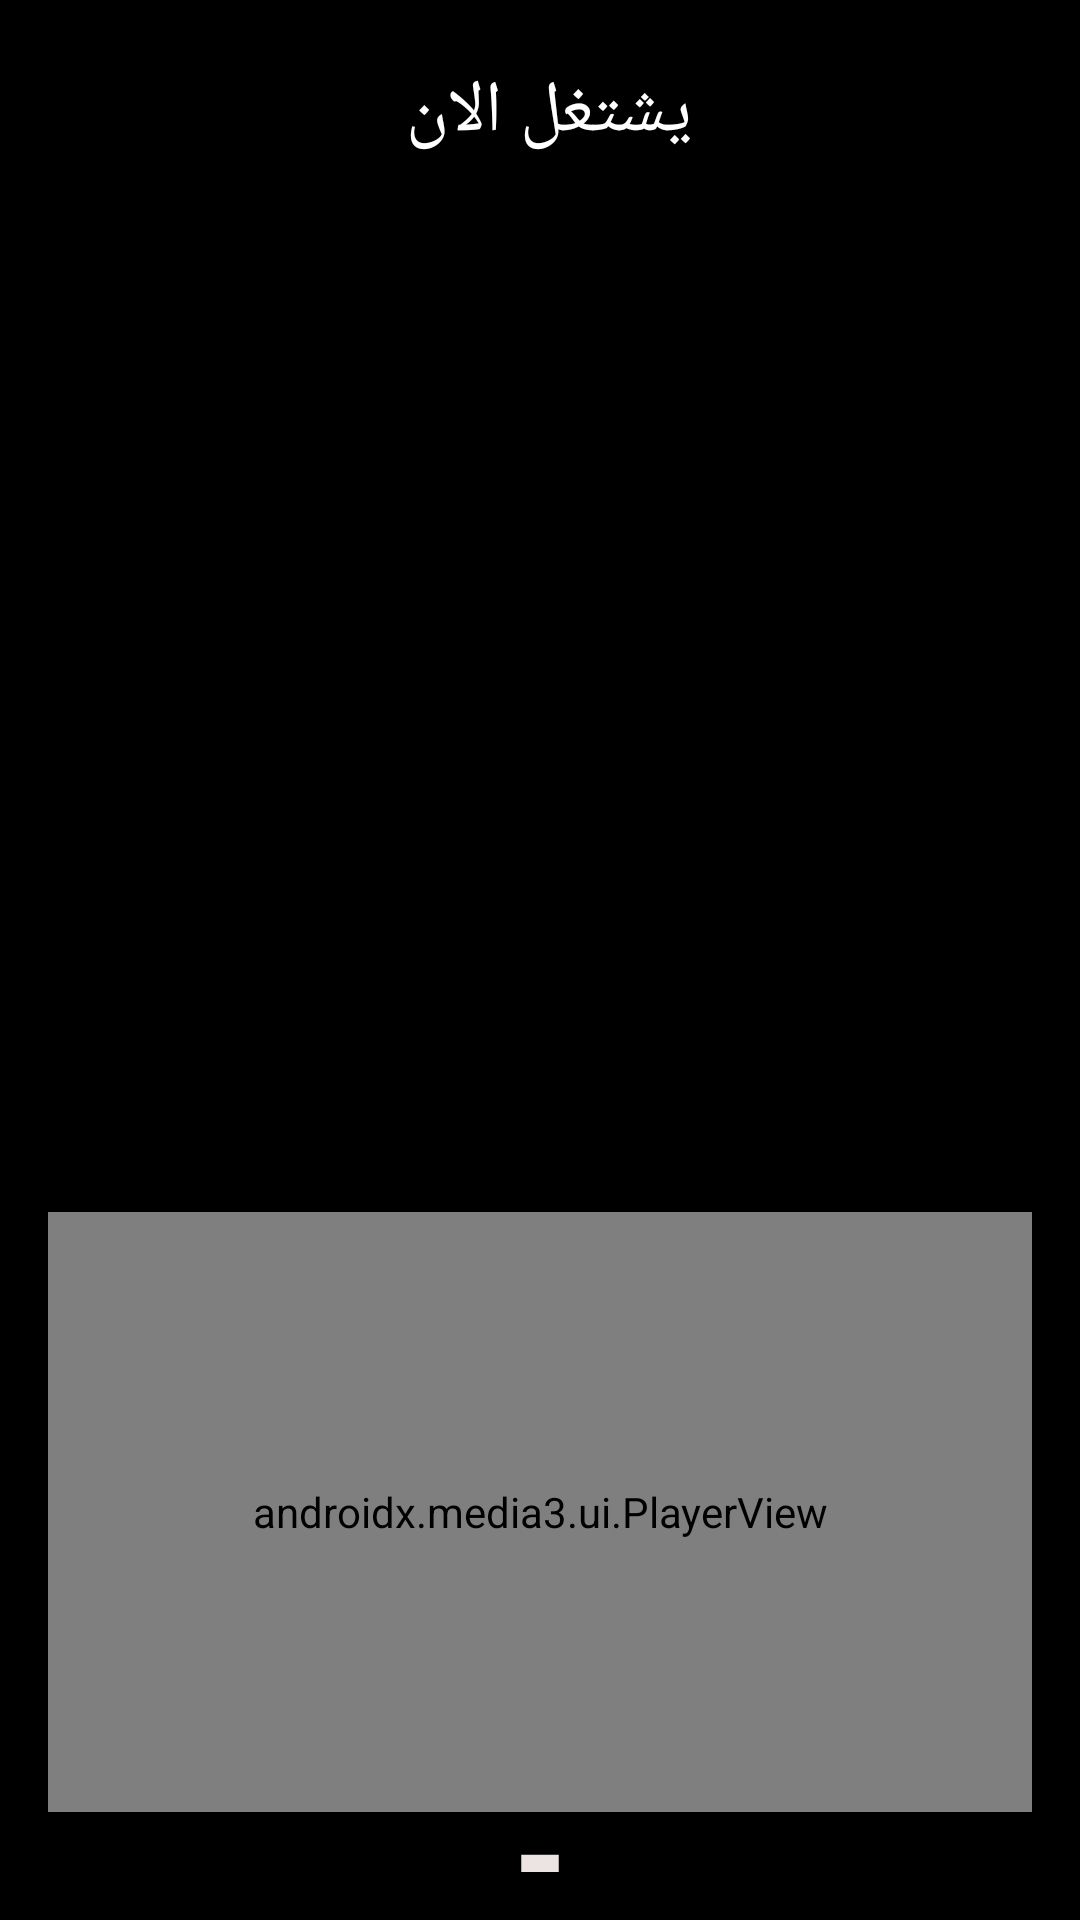

The Android layout XML behind this screen, and the referenced resources:
<!-- AndroidManifest.xml: application theme Theme.LastMusicAPP -->
<!-- res/layout/activity_player.xml -->
<?xml version="1.0" encoding="utf-8"?>
<LinearLayout xmlns:android="http://schemas.android.com/apk/res/android"
    xmlns:app="http://schemas.android.com/apk/res-auto"
    xmlns:tools="http://schemas.android.com/tools"
    android:id="@+id/main"
    android:layout_width="match_parent"
    android:layout_height="match_parent"
    android:orientation="vertical"
    android:background="@color/black"
    android:padding="16dp"
    android:gravity="center_horizontal"
    tools:context=".PlayerActivity">

    <TextView
        android:layout_width="match_parent"
        android:layout_height="wrap_content"
        android:text="يشتغل الان "
        android:textColor="@color/white"
        android:textSize="24sp"
        android:gravity="center_horizontal"
        android:layout_marginBottom="16dp"
        android:layout_marginTop="5dp"
        />


    <FrameLayout
        android:layout_width="wrap_content"
        android:layout_height="wrap_content">
        <ImageView
            android:layout_width="140dp"
            android:layout_height="140dp"
            android:id="@+id/song_cover_image_view"
            android:layout_gravity="center"
            />

        <ImageView
            android:layout_width="220dp"
            android:layout_height="220dp"
            android:id="@+id/song_gif_image_view"
            android:visibility="invisible"
            android:layout_gravity="center"/>
    </FrameLayout>

    <TextView
        android:layout_width="wrap_content"
        android:layout_height="wrap_content"
        android:textSize="22sp"
        tools:text="Song name"
        android:textColor="@color/white"
        android:layout_marginTop="25dp"
        android:textStyle="bold"
        android:id="@+id/song_title_text_view"/>
    <TextView
        android:layout_width="wrap_content"
        android:layout_height="wrap_content"
        android:textSize="20sp"
        tools:text="Album"
        android:textColor="@color/white"
        android:layout_marginTop="8dp"
        android:id="@+id/song_subtitle_text_view"/>


    <androidx.media3.ui.PlayerView
        android:id="@+id/player_view"
        android:layout_width="match_parent"
        android:layout_height="200dp"
        android:layout_marginTop="25dp"
        app:hide_on_touch="false"
        app:show_timeout="0" />
    <Button
        android:layout_margin="8dp"
        android:id="@+id/button"
        android:layout_width="50dp"
        android:layout_height="50dp"
        android:background="@drawable/baseline_download_24"
         />




</LinearLayout>
<!-- resources referenced by this layout -->
<resources>
  <color name="black">#FF000000</color>
  <color name="white">#FFFFFFFF</color>
  <!-- drawable baseline_download_24 (drawable) -->
  <vector xmlns:android="http://schemas.android.com/apk/res/android" android:height="24dp" android:tint="#ECE3E3" android:viewportHeight="24" android:viewportWidth="24" android:width="24dp">
        
      <path android:fillColor="@android:color/white" android:pathData="M5,20h14v-2H5V20zM19,9h-4V3H9v6H5l7,7L19,9z"/>
      
  </vector>
  <style name="Theme.LastMusicAPP" parent="Base.Theme.LastMusicAPP" />
  <style name="Base.Theme.LastMusicAPP" parent="Theme.Material3.DayNight.NoActionBar">
          
          
      </style>
</resources>
